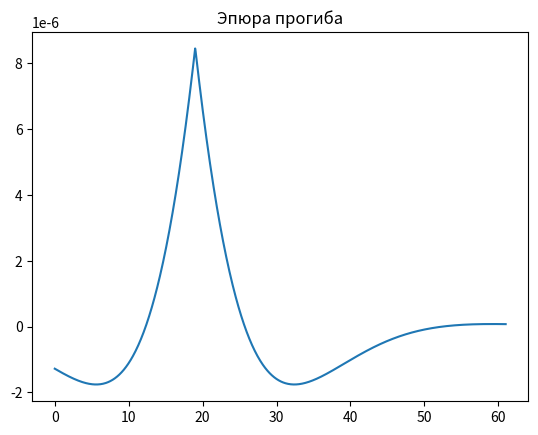
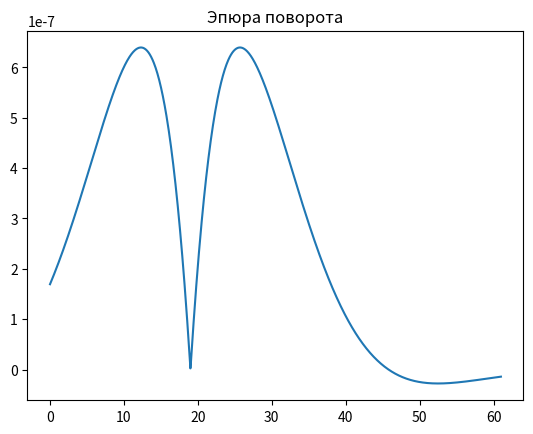
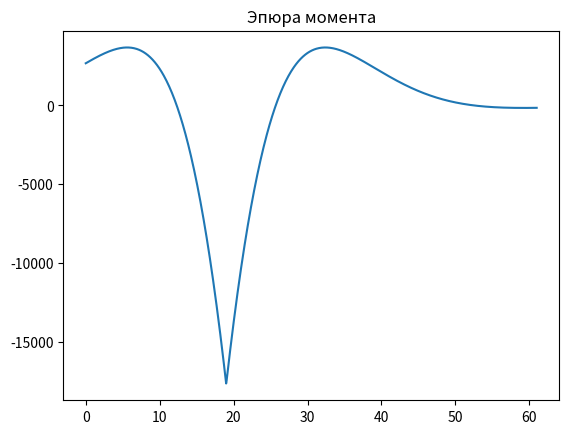
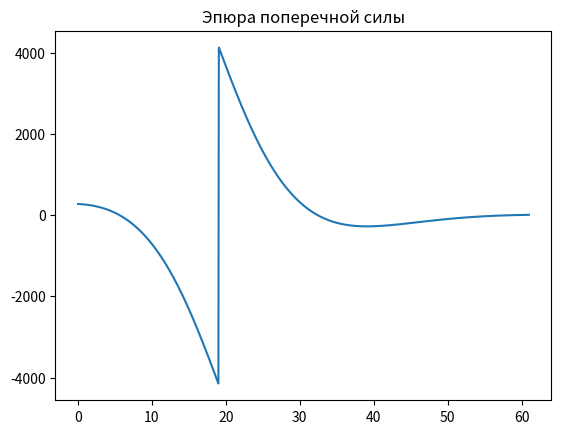

Recreate these plots in Python, in order.
from math import *
import numpy as np
import matplotlib.pyplot as plt

L = 61
b = 0.115
b1 = 19
P = 8300
E = 22000
I = 0.346
K0 = 5*(10**7)

EI = E*I*10**7
B = ((K0/10**6)*b/(4*E*I))**0.25
test_long = L*B

print("Жесткость балки:", EI)
print("Коэффицент Бета", B)
print(f"Проверка условий расчета:{test_long} > {2*pi}, условие выполнено, считаем по длинной балке")

iters = 1000

x = list(np.linspace(0, L, iters))
exp = [exp(-B * abs(b1 - i)) for i in x]
sin = [sin(B * abs(b1 - i)) for i in x]
cos = [cos(B * abs(b1 - i)) for i in x]

deflection = []
angle = []
moment = []
force = []

for i in range(iters):
    deflection.append(P*exp[i]/(8*B**3*EI)*(sin[i]-cos[i])*(-1))
    angle.append(P*exp[i]/(4 * B**2 * EI)*sin[i])
    moment.append(P*exp[i]/(4*B)*(cos[i]-sin[i])*(-1))
    if x[i] < b1:
        force.append(-P/2*exp[i]*cos[i])
    else:
        force.append(P/2*exp[i]*cos[i])

fig = plt.figure()
deflection_graph = plt.plot(x, deflection)
plt.title("Эпюра прогиба")

fig1 = plt.figure()
angle_graph = plt.plot(x, angle)
plt.title("Эпюра поворота")

fig2 = plt.figure()
moment_graph = plt.plot(x, moment)
plt.title("Эпюра момента")

fig3 = plt.figure()
force_graph = plt.plot(x, force)
plt.title("Эпюра поперечной силы")

plt.show()